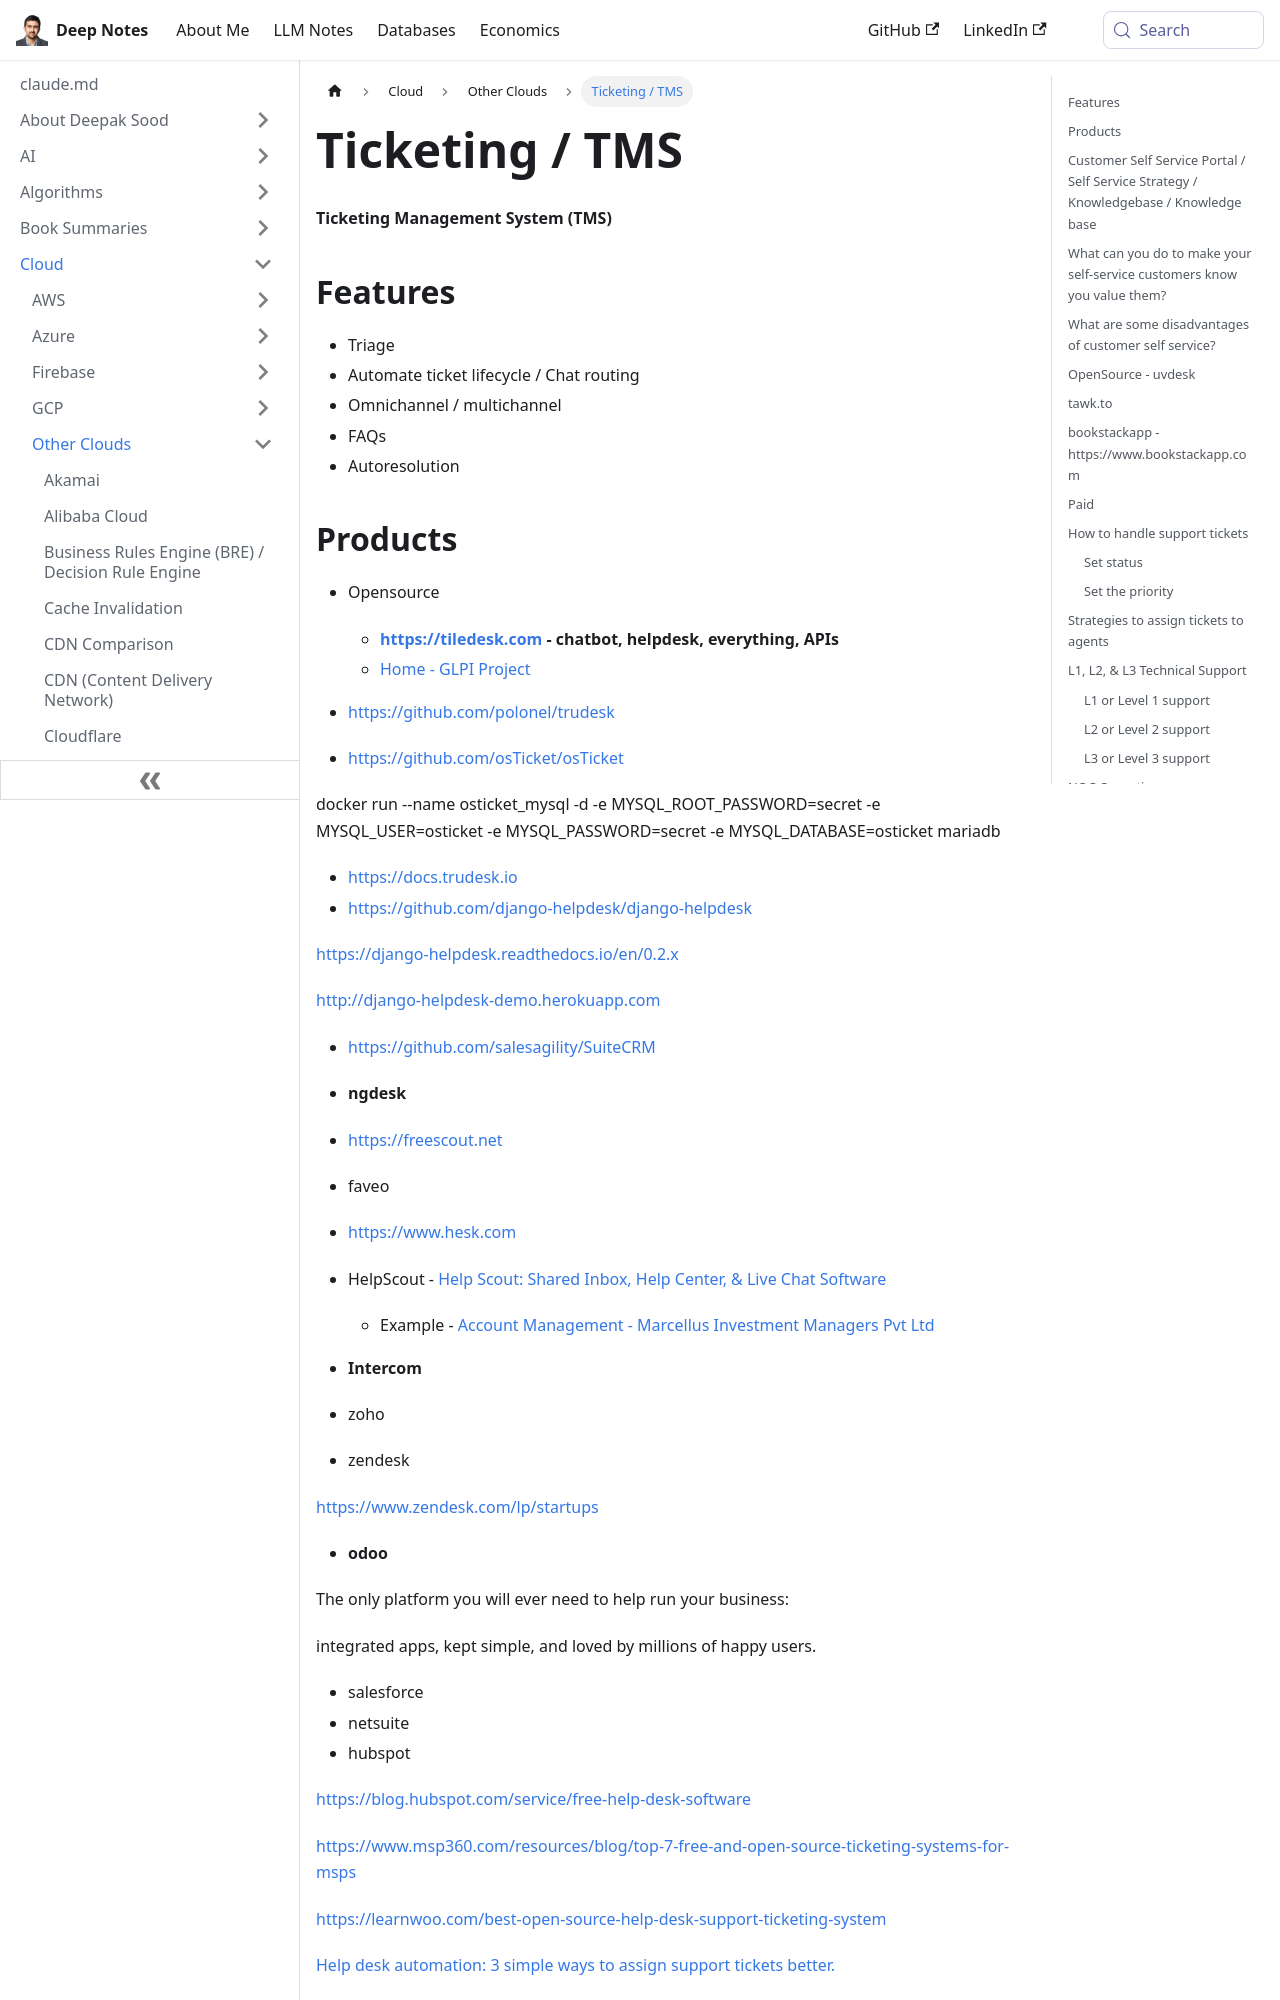

repository: deepaksood619/deepaksood619.github.io · page: cloud/others/ticketing-tms/index.html · generator: docusaurus

---
slug: /cloud/others/ticketing-tms
title: Ticketing / TMS
description: Discover top Ticketing Management Systems (TMS) with features like automation, omnichannel support, and FAQs to enhance your customer service experience.
created: 2023-03-05
updated: 2026-09-14
---
**Ticketing Management System (TMS)**

## Features

- Triage
- Automate ticket lifecycle / Chat routing
- Omnichannel / multichannel
- FAQs
- Autoresolution

## Products

- Opensource
    - **https://tiledesk.com - chatbot, helpdesk, everything, APIs**
    - [Home - GLPI Project](https://glpi-project.org/)

- https://github.com/polonel/trudesk
- https://github.com/osTicket/osTicket

docker run --name osticket_mysql -d -e MYSQL_ROOT_PASSWORD=secret
-e MYSQL_USER=osticket -e MYSQL_PASSWORD=secret -e MYSQL_DATABASE=osticket mariadb

- https://docs.trudesk.io
- https://github.com/django-helpdesk/django-helpdesk

https://django-helpdesk.readthedocs.io/en/0.2.x

http://django-helpdesk-demo.herokuapp.com

- https://github.com/salesagility/SuiteCRM
- **ngdesk**
- https://freescout.net
- faveo
- https://www.hesk.com

- HelpScout - [Help Scout: Shared Inbox, Help Center, & Live Chat Software](https://www.helpscout.com/)
   	- Example - [Account Management - Marcellus Investment Managers Pvt Ltd](https://marcellus.helpscoutdocs.com/category/4-little-champs-portfolio/2?sort=updatedAt)
- **Intercom**
- zoho
- zendesk

https://www.zendesk.com/lp/startups

- **odoo**

The only platform you will ever need to help run your business:

integrated apps, kept simple, and loved by millions of happy users.

- salesforce
- netsuite
- hubspot

https://blog.hubspot.com/service/free-help-desk-software

https://www.msp360.com/resources/blog/top-7-free-and-open-source-ticketing-systems-for-msps

https://learnwoo.com/best-open-source-help-desk-support-ticketing-system

[Help desk automation: 3 simple ways to assign support tickets better.](https://www.youtube.com/watch?v=cvgIZ92KOEQ)

- Direct Assignment
- Round Robin Assignment

[libredesk - Modern Open Source Omnichannel Customer Support Desk \| Free & Self-Hosted](https://libredesk.io/)
